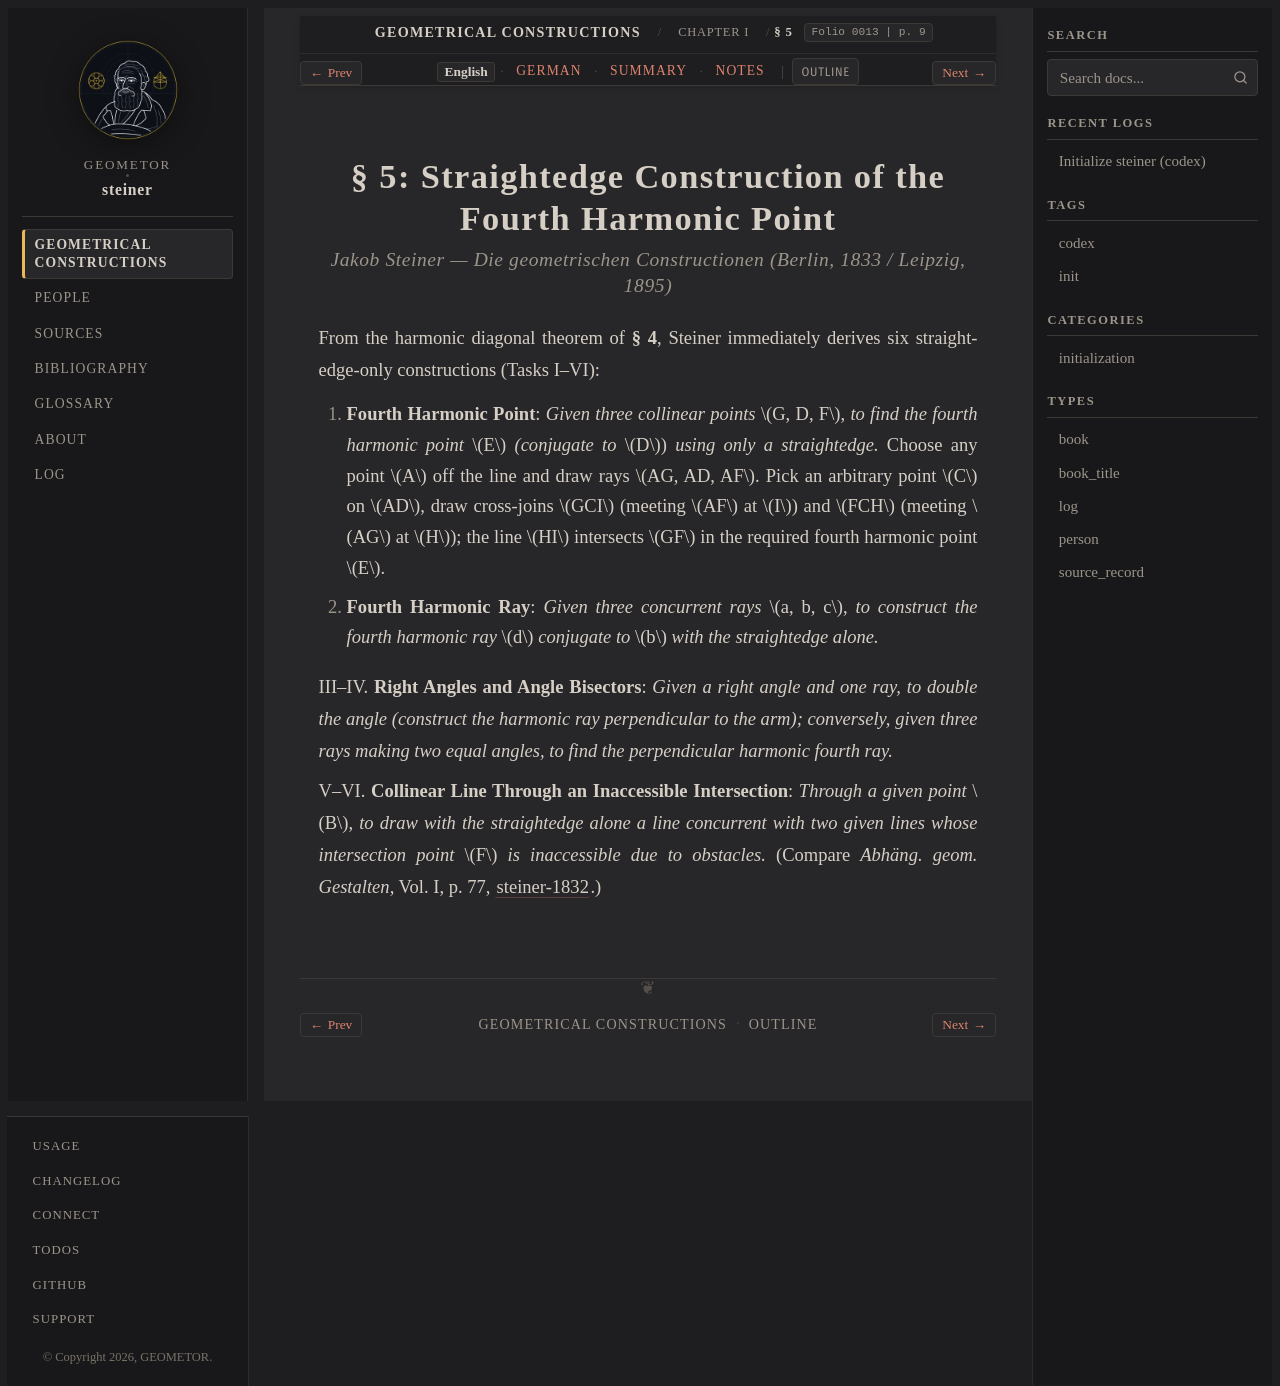

repository: geometor/steiner · page: constructionen_1833/chapter_01/sec_05/index.html · generator: sphinx

:layout: book
:canonical_id: § 5
:breadcrumb_title: § 5
:order: 3
:folio: 0013
:track_label: English
:tracks: English: index | German: de | Summary: summary | Notes: notes
:title: § 5: Straightedge Construction of the Fourth Harmonic Point

.. folio:: 0013
   :page: 9

§ 5: Straightedge Construction of the Fourth Harmonic Point
===========================================================

.. rubric:: Jakob Steiner — *Die geometrischen Constructionen* (Berlin, 1833 / Leipzig, 1895)

From the harmonic diagonal theorem of **§ 4**, Steiner immediately derives six straightedge-only constructions (Tasks I–VI):

I. **Fourth Harmonic Point**: *Given three collinear points* :math:`G, D, F`, *to find the fourth harmonic point* :math:`E` *(conjugate to* :math:`D`) *using only a straightedge.*
   Choose any point :math:`A` off the line and draw rays :math:`AG, AD, AF`. Pick an arbitrary point :math:`C` on :math:`AD`, draw cross-joins :math:`GCI` (meeting :math:`AF` at :math:`I`) and :math:`FCH` (meeting :math:`AG` at :math:`H`); the line :math:`HI` intersects :math:`GF` in the required fourth harmonic point :math:`E`.

II. **Fourth Harmonic Ray**: *Given three concurrent rays* :math:`a, b, c`, *to construct the fourth harmonic ray* :math:`d` *conjugate to* :math:`b` *with the straightedge alone.*

III–IV. **Right Angles and Angle Bisectors**: *Given a right angle and one ray, to double the angle (construct the harmonic ray perpendicular to the arm); conversely, given three rays making two equal angles, to find the perpendicular harmonic fourth ray.*

V–VI. **Collinear Line Through an Inaccessible Intersection**: *Through a given point* :math:`B`, *to draw with the straightedge alone a line concurrent with two given lines whose intersection point* :math:`F` *is inaccessible due to obstacles.* (Compare *Abhäng. geom. Gestalten*, Vol. I, p. 77, :cite:`steiner-1832`.)

.. toctree::
   :hidden:

   de
   summary
   notes
